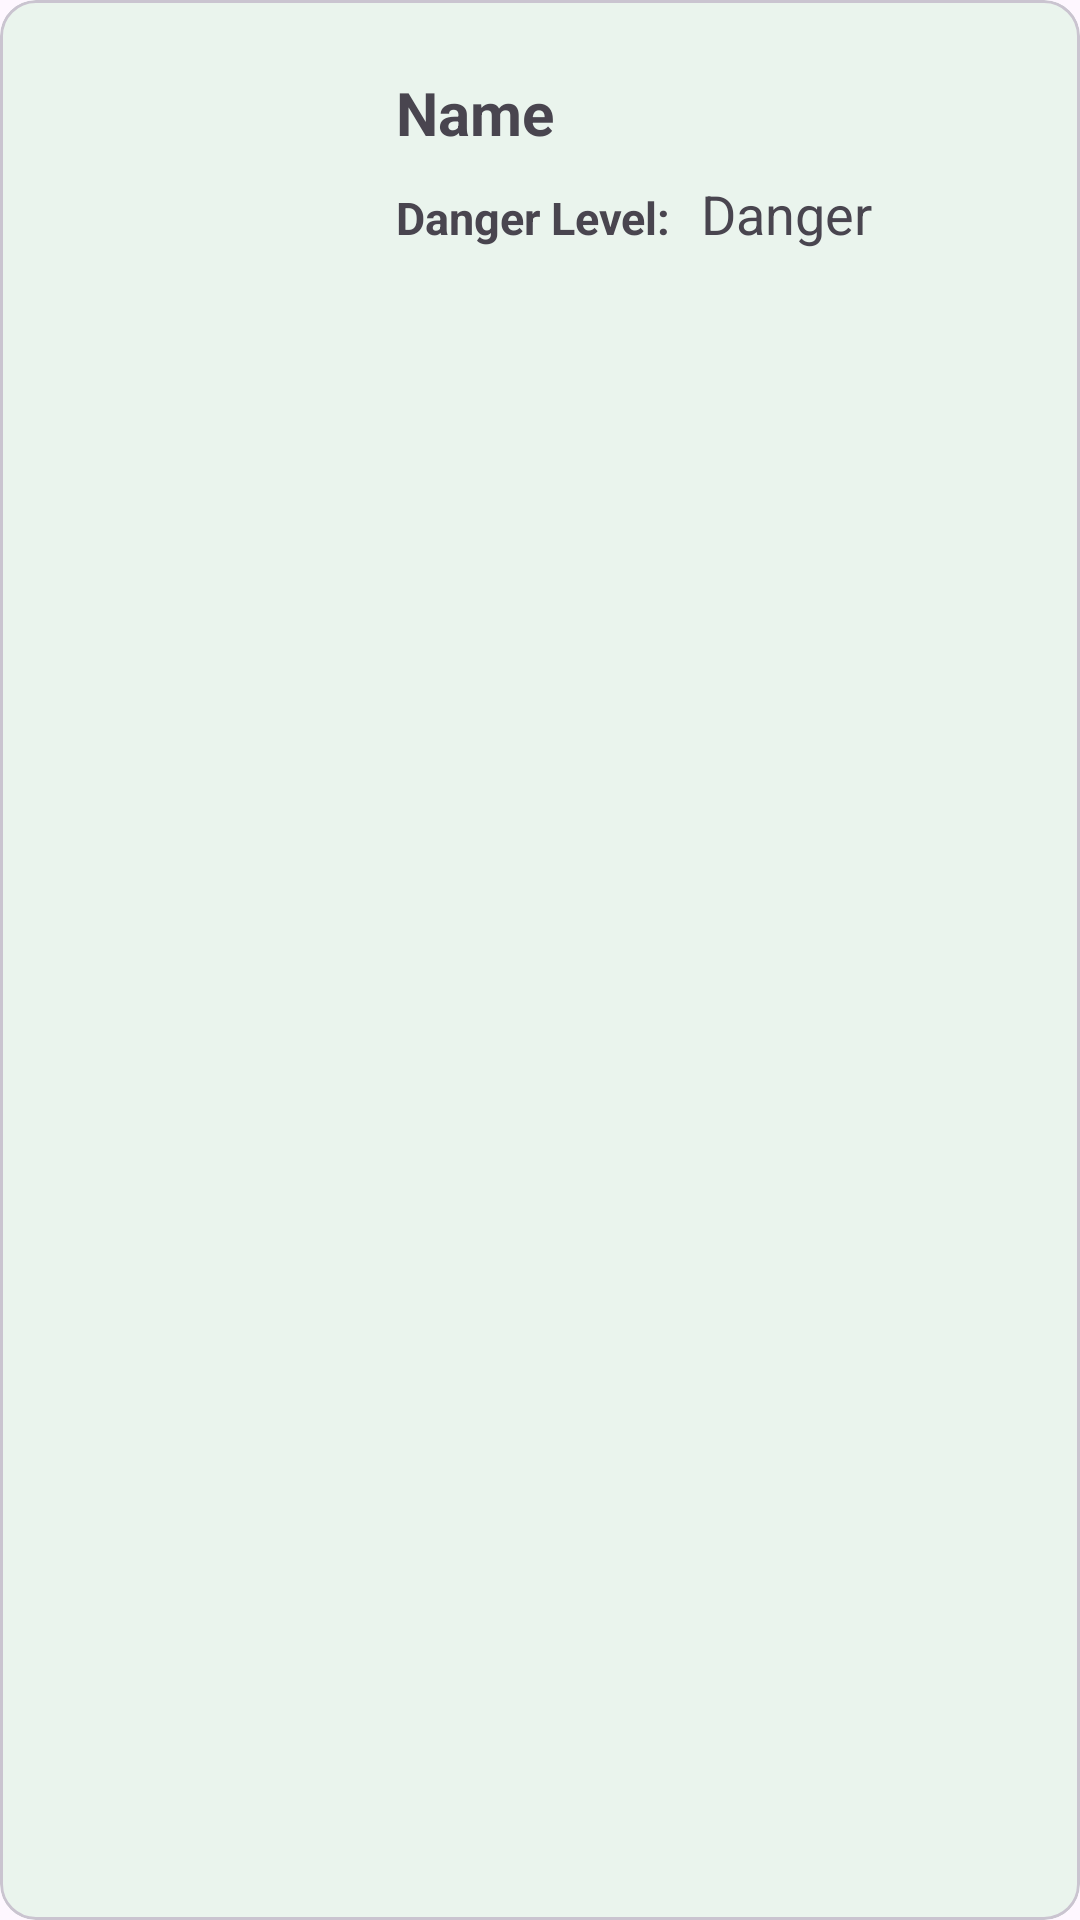

This screen was rendered from an Android layout file. Write that file and the resources it references.
<!-- AndroidManifest.xml: application theme Theme.HikeMate -->
<!-- res/layout/animals.xml -->
<?xml version="1.0" encoding="utf-8"?>
<com.google.android.material.card.MaterialCardView xmlns:android="http://schemas.android.com/apk/res/android"
    android:layout_width="match_parent"
    android:layout_height="wrap_content"
    xmlns:app="http://schemas.android.com/apk/res-auto"
    android:layout_margin="8dp"
    app:shapeAppearanceOverlay="@style/CircleShapeImageView2"
    android:backgroundTint="@color/primary">

    <LinearLayout
        android:layout_width="match_parent"
        android:layout_height="wrap_content"
        android:orientation="horizontal"
        android:padding="16dp">

        <com.google.android.material.imageview.ShapeableImageView
            android:id="@+id/itemImage"
            android:layout_width="100dp"
            android:layout_height="100dp"
            android:scaleType="centerCrop"
            android:src="@drawable/ic_launcher_background"
            app:shapeAppearanceOverlay="@style/RoundedImageViewShape" />

        <LinearLayout
            android:layout_width="0dp"
            android:layout_height="wrap_content"
            android:layout_marginStart="16dp"
            android:layout_weight="1"
            android:orientation="vertical">

            <LinearLayout
                android:layout_width="wrap_content"
                android:layout_height="wrap_content"
                android:orientation="horizontal">

                <TextView
                    android:id="@+id/itemName"
                    android:layout_width="wrap_content"
                    android:layout_height="wrap_content"
                    android:layout_marginTop="8dp"
                    android:text="@string/name"
                    android:textSize="20sp"
                    android:textStyle="bold" />
            </LinearLayout>

            <LinearLayout
                android:layout_width="wrap_content"
                android:layout_height="wrap_content"
                android:orientation="horizontal">

                <TextView
                    android:id="@+id/itemTitleLabel"
                    android:layout_width="wrap_content"
                    android:layout_height="wrap_content"
                    android:layout_marginTop="8dp"
                    android:text="@string/danger_lever"
                    android:textSize="15sp"
                    android:textStyle="bold" />

                <TextView
                    android:id="@+id/itemDanger"
                    android:layout_width="wrap_content"
                    android:layout_height="wrap_content"
                    android:layout_marginTop="8dp"
                    android:layout_marginStart="10sp"
                    android:text="Danger"
                    android:textSize="18sp"
                    android:textStyle="normal" />
            </LinearLayout>

        </LinearLayout>



    </LinearLayout>

</com.google.android.material.card.MaterialCardView>
<!-- resources referenced by this layout -->
<resources>
  <color name="primary">#EAF4ED</color>
  <string name="danger_lever">Danger Level:</string>
  <string name="name">Name</string>
  <style name="CircleShapeImageView2">
          <item name="shapeAppearanceOverlay">@style/CircleShapeOverlay2</item>
          <item name="strokeWidth">3dp</item>
          <item name="strokeColor">@color/green6</item>
      </style>
  <style name="RoundedImageViewShape">
          <item name="cornerFamily">rounded</item>
          <item name="cornerSize">12dp</item>
      </style>
  <style name="Theme.HikeMate" parent="Base.Theme.HikeMate">
  
          <item name="navigationViewStyle">@style/Widget.App.NavigationView</item>
          <item name="android:navigationBarColor">
              @android:color/transparent
          </item>
  
          
          <item name="android:statusBarColor">
              @android:color/transparent
          </item>
  
          
          <item name="android:windowLightStatusBar">
              true
          </item>
  
      </style>
  <style name="CircleShapeOverlay2">
          <item name="cornerFamily">rounded</item>
          <item name="cornerSize">30%</item>
      </style>
  <color name="green6">#395942</color>
  <style name="Base.Theme.HikeMate" parent="Theme.Material3.Light">
          
          
      </style>
  <style name="Widget.App.NavigationView" parent="Widget.Material3.NavigationView">
          <item name="itemShapeFillColor">@color/navigation_item_background_color</item>
      </style>
</resources>
